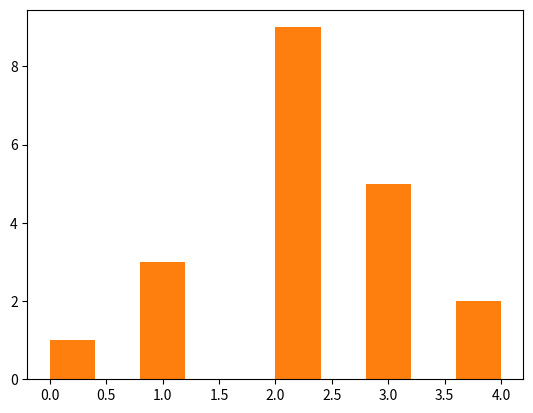

This figure's Python source: (Note: this script raises an exception after producing the figure.)
# -*- coding: utf-8 -*-
"""
# 二项分布 (binomial distribution)
# 前提：独立重复试验、有放回、只有两个结果
# 二项分布指出，随机一次试验出现事件A的概率如果为p，那么在重复n次试验中出现k次事件A的概率为：
# f(n,k,p) = choose(n, k) * p**k * (1-p)**(n-k)
"""
import numpy as np
from scipy import stats
import matplotlib.pyplot as plt

#==============================================================================
# # ①定义二项分布的基本信息
#==============================================================================
p = 0.4 # 事件A概率0.4
n = 5   # 重复实验5次
k = np.arange(n+1) # 6种可能出现的结果:你可能观测到A发生0次,1次...6次
#k = np.linspace(stats.binom.ppf(0.01,n,p), stats.binom.ppf(0.99,n,p), n+1) #另一种方式


# ②计算二项分布的概率质量分布 (probability mass function)
# 之所以称为质量，是因为离散的点，默认体积（即宽度）为1
# P(X=x) --> 是概率
probs = stats.binom.pmf(k, n, p) 
#array([ 0.07776,  0.2592 ,  0.3456 ,  0.2304 ,  0.0768 ,  0.01024])
#plt.plot(k, probs)


# ③计算二项分布的累积概率 (cumulative density function)
# P(X<=x) --> 也是概率
cumsum_probs = stats.binom.cdf(k, n, p)
#array([ 0.07776,  0.33696,  0.68256,  0.91296,  0.98976,  1.     ])


# ④根据累积概率得到对应的k，这里偷懒，直接用了上面的cumsum_probs
k2 = stats.binom.ppf(cumsum_probs, n, p)
#array([0, 1, 2, 3, 4, 5])


# ⑤伪造符合二项分布的随机变量 (random variates)
X = stats.binom.rvs(n,p,size=20)
#array([2, 3, 1, 2, 2, 2, 1, 2, 2, 3, 3, 0, 1, 1, 1, 2, 3, 4, 0, 3])

#⑧作出上面满足二项分布随机变量的频数直方图（类似group by）
plt.hist(X)

#⑨作出上面满足二项分布随机变量的频率分布直方图
plt.hist(X, normed=True)
plt.show()